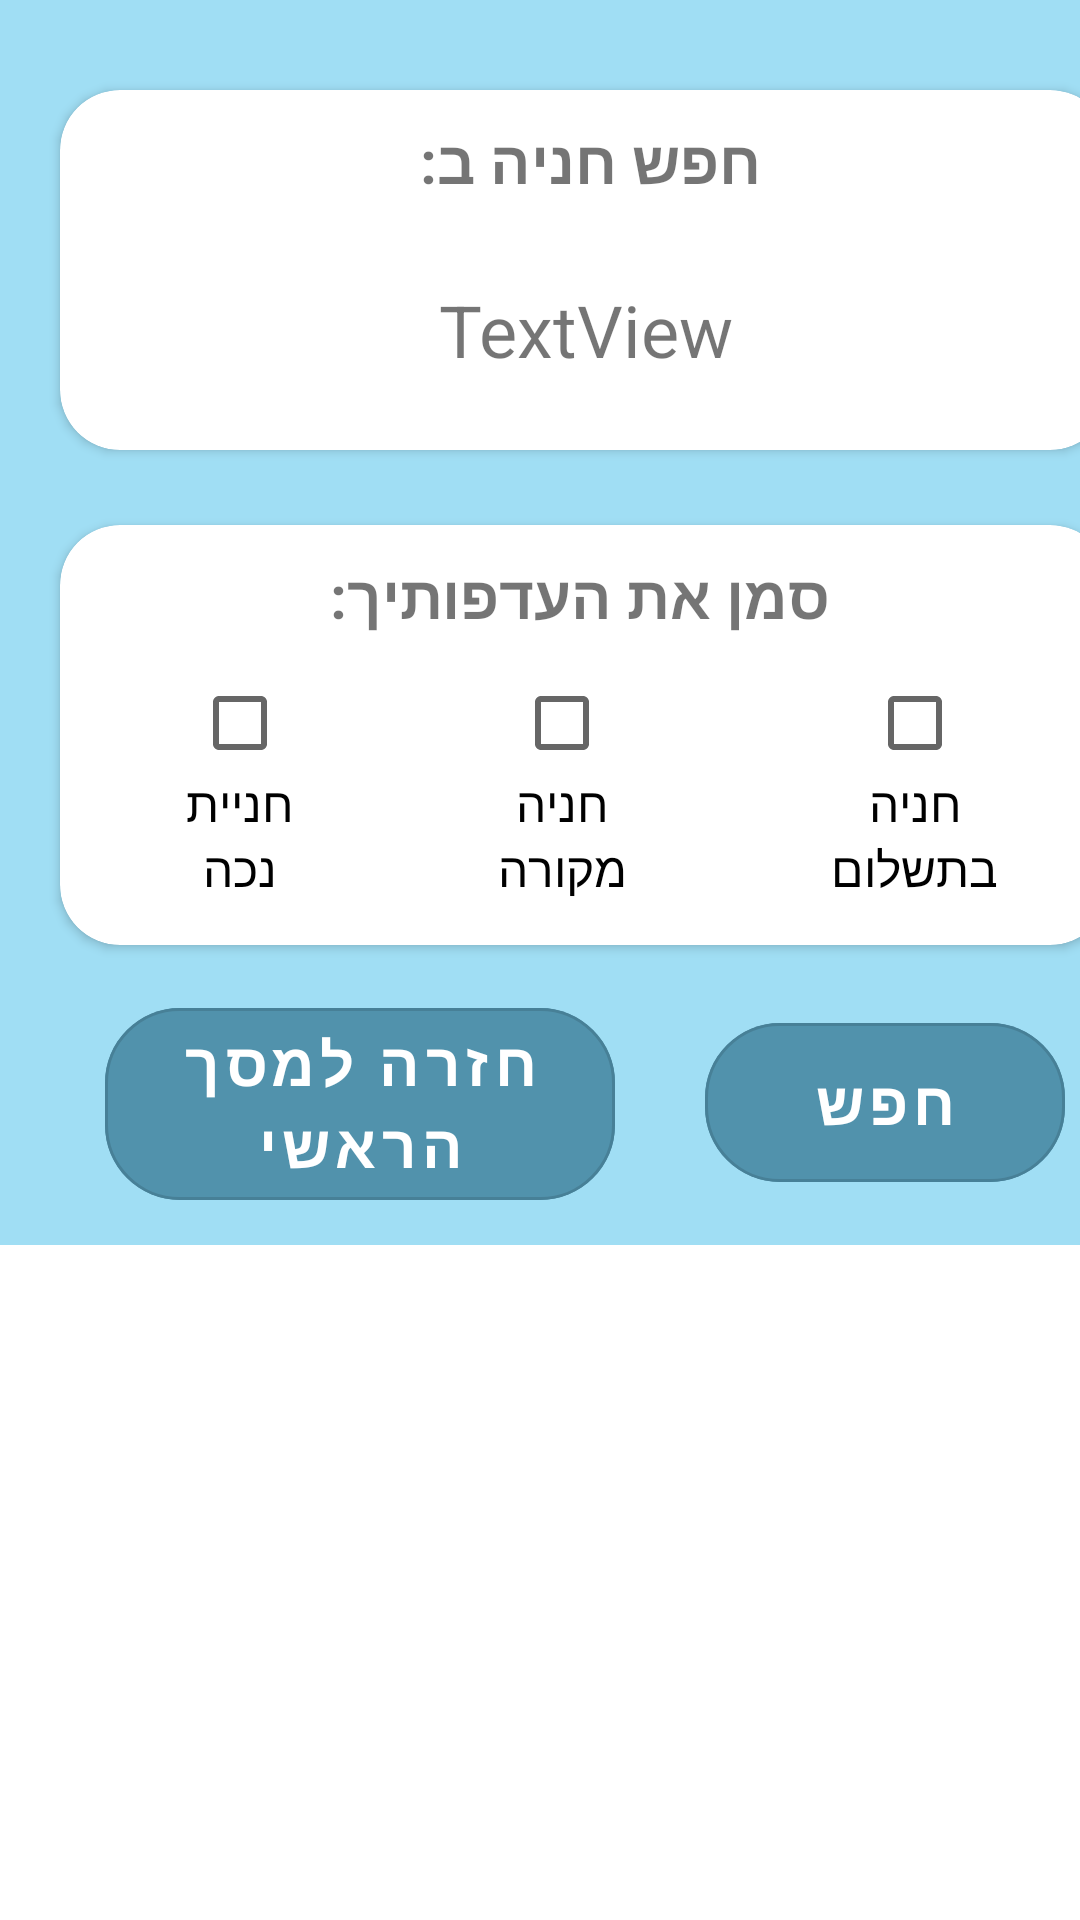

Write the Android layout XML for this screen, with the resource values it uses.
<!-- AndroidManifest.xml: application theme Theme.ParkingSearchApp -->
<!-- res/layout/activity_parking_search.xml -->
<?xml version="1.0" encoding="utf-8"?>
<RelativeLayout xmlns:android="http://schemas.android.com/apk/res/android"
    xmlns:app="http://schemas.android.com/apk/res-auto"
    xmlns:tools="http://schemas.android.com/tools"
    android:layout_width="match_parent"
    android:layout_height="match_parent"
    android:background="#FC9FDEF4"
    tools:context=".ParkingSearch">

    <FrameLayout
        android:id="@+id/container_fragment"
        android:layout_width="match_parent"
        android:layout_height="match_parent">

        <com.google.android.material.button.MaterialButton
            android:id="@+id/buttonFind"
            style="@style/Widget.MaterialComponents.Button.OutlinedButton"
            android:layout_width="120dp"
            android:layout_height="65dp"
            android:layout_marginStart="235dp"
            android:layout_marginTop="335dp"
            android:backgroundTint="#5192ac"
            android:gravity="center"
            android:text="חפש"
            android:textColor="@color/white"
            android:textSize="20sp"
            android:textStyle="bold"
            app:cornerRadius="25dp"
            app:spinning_bar_color="#468da7" />

        <com.google.android.material.button.MaterialButton
            android:id="@+id/buttonBack"
            style="@style/Widget.MaterialComponents.Button.OutlinedButton"
            android:layout_width="170dp"
            android:layout_height="76dp"
            android:layout_marginStart="35dp"
            android:layout_marginTop="330dp"
            android:backgroundTint="#5192ac"
            android:gravity="center"
            android:text="חזרה למסך הראשי"
            android:textColor="@color/white"
            android:textSize="20sp"
            android:textStyle="bold"
            app:cornerRadius="25dp"
            app:spinning_bar_color="#468da7" />

        <FrameLayout
            android:id="@+id/container"
            android:layout_width="match_parent"
            android:layout_height="match_parent"
            android:layout_marginTop="415dp"
            android:background="#FFFF">

        </FrameLayout>

        <androidx.cardview.widget.CardView
            android:id="@+id/CardFilter"
            android:layout_width="350dp"
            android:layout_height="140dp"
            android:layout_marginStart="20dp"
            android:layout_marginTop="175dp"
            android:layout_marginEnd="20dp"
            app:cardCornerRadius="20dp">

            <TextView
                android:id="@+id/titleFilter"
                android:layout_width="wrap_content"
                android:layout_height="wrap_content"
                android:layout_marginStart="90dp"
                android:layout_marginTop="10dp"
                android:text="סמן את העדפותיך:"
                android:textSize="20sp"
                android:textStyle="bold" />

            <CheckBox
                android:id="@+id/checkBoxIsCost"
                android:layout_width="80dp"
                android:layout_height="wrap_content"
                android:layout_marginStart="245dp"
                android:layout_marginTop="50dp"
                android:button="@null"
                android:drawableTop="?android:attr/listChoiceIndicatorMultiple"
                android:gravity="center"
                android:text="חניה בתשלום"
                android:textSize="16sp" />

            <CheckBox
                android:id="@+id/checkBoxIsIndoor"
                android:layout_width="75dp"
                android:layout_height="wrap_content"
                android:layout_marginStart="130dp"
                android:layout_marginTop="50dp"
                android:button="@null"
                android:drawableTop="?android:attr/listChoiceIndicatorMultiple"
                android:gravity="center"
                android:text="חניה מקורה"
                android:textSize="16sp" />

            <CheckBox
                android:id="@+id/checkBoxIsDisabled"
                android:layout_width="60dp"
                android:layout_height="wrap_content"
                android:layout_marginStart="30dp"
                android:layout_marginTop="50dp"
                android:button="@null"
                android:checked="false"
                android:drawableTop="?android:attr/listChoiceIndicatorMultiple"
                android:gravity="center|left"
                android:text="חניית נכה"
                android:textAlignment="center"
                android:textSize="16sp" />
        </androidx.cardview.widget.CardView>

        <androidx.cardview.widget.CardView
            android:id="@+id/CardPlace"
            android:layout_width="350dp"
            android:layout_height="120dp"
            android:layout_marginStart="20dp"
            android:layout_marginTop="30dp"
            android:layout_marginEnd="20dp"
            app:cardCornerRadius="20dp">

            <TextView
                android:id="@+id/TitleSearch"
                android:layout_width="wrap_content"
                android:layout_height="wrap_content"
                android:layout_marginStart="120dp"
                android:layout_marginTop="10dp"
                android:text="חפש חניה ב:"
                android:textSize="20sp"
                android:textStyle="bold" />

            <TextView
                android:id="@+id/PlaceSearch"
                android:layout_width="330dp"
                android:layout_height="70dp"
                android:layout_marginStart="10dp"
                android:layout_marginTop="45dp"
                android:gravity="center"
                android:text="TextView"
                android:textSize="24sp" />
        </androidx.cardview.widget.CardView>
    </FrameLayout>


</RelativeLayout>
<!-- resources referenced by this layout -->
<resources>
  <style name="Theme.ParkingSearchApp" parent="Theme.MaterialComponents.DayNight.DarkActionBar">
          
          <item name="colorPrimary">@color/purple_500</item>
          <item name="colorPrimaryVariant">@color/purple_700</item>
          <item name="colorOnPrimary">@color/white</item>
          
          <item name="colorSecondary">@color/teal_200</item>
          <item name="colorSecondaryVariant">@color/teal_700</item>
          <item name="colorOnSecondary">@color/black</item>
          
          <item name="android:statusBarColor" tools:targetApi="l">?attr/colorPrimaryVariant</item>
          
      </style>
  <!-- not gathered from this repository: default colours our renderer supplied (Android Studio template values) -->
  <color name="purple_500">#FF6200EE</color>
  <color name="purple_700">#FF3700B3</color>
  <color name="teal_200">#FF03DAC5</color>
  <color name="teal_700">#FF018786</color>
  <color name="black">#FF000000</color>
  <color name="white">#FFFFFFFF</color>
</resources>
